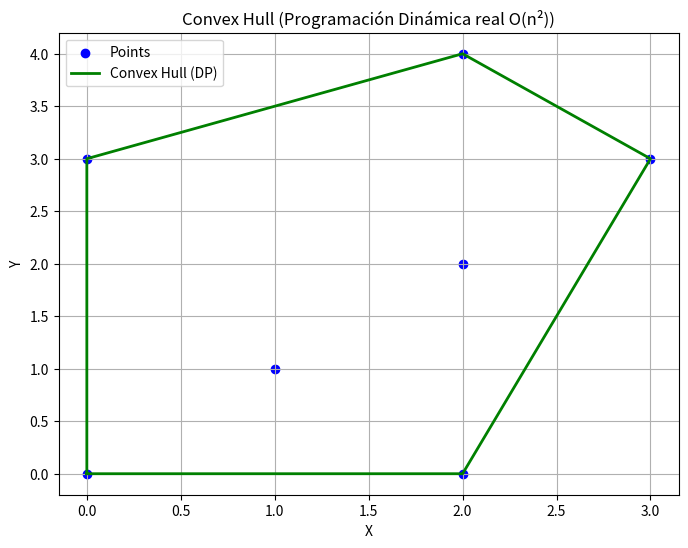

Recreate this plot in Python.
from typing import List, Tuple
import matplotlib.pyplot as plt
import copy

Point = Tuple[int, int]

def cross(o: Point, a: Point, b: Point) -> int:
    return (a[0] - o[0]) * (b[1] - o[1]) - (a[1] - o[1]) * (b[0] - o[0])

def convex_hull_dp(points: List[Point]) -> List[Point]:
    points = sorted(points)  # Sort by x, then y
    n = len(points)

    # Tabla DP para lower hull
    dp_lower = [[] for _ in range(n)]
    for i in range(n):
        if i == 0:
            dp_lower[i] = [points[i]]
        else:
            dp_lower[i] = copy.deepcopy(dp_lower[i - 1])
            dp_lower[i].append(points[i])
            while len(dp_lower[i]) >= 3 and cross(dp_lower[i][-3], dp_lower[i][-2], dp_lower[i][-1]) <= 0:
                del dp_lower[i][-2]

    # Tabla DP para upper hull
    points_rev = list(reversed(points))
    dp_upper = [[] for _ in range(n)]
    for i in range(n):
        if i == 0:
            dp_upper[i] = [points_rev[i]]
        else:
            dp_upper[i] = copy.deepcopy(dp_upper[i - 1])
            dp_upper[i].append(points_rev[i])
            while len(dp_upper[i]) >= 3 and cross(dp_upper[i][-3], dp_upper[i][-2], dp_upper[i][-1]) <= 0:
                del dp_upper[i][-2]

    lower = dp_lower[-1]
    upper = dp_upper[-1]

    return lower[:-1] + upper[:-1]  # Eliminar duplicados en los extremos

# === Visualización ===

def plot_convex_hull(points: List[Point], hull: List[Point], title: str = "Convex Hull (DP O(n^2))") -> None:
    x_points, y_points = zip(*points)
    plt.figure(figsize=(8, 6))
    
    plt.scatter(x_points, y_points, color='blue', label='Points')
    
    if hull:
        hull_points = hull + [hull[0]]  # cerrar el polígono
        hx, hy = zip(*hull_points)
        plt.plot(hx, hy, color='green', linewidth=2, label='Convex Hull (DP)')
    
    plt.xlabel('X')
    plt.ylabel('Y')
    plt.title(title)
    plt.legend()
    plt.grid(True)
    plt.show()


if __name__ == "__main__":
    pts = [(0, 0), (1, 1), (2, 2), (2, 0), (2, 4), (3, 3), (0, 3)]

    hull = convex_hull_dp(pts)
    print("Convex Hull (DP O(n^2)):", hull)

    plot_convex_hull(pts, hull, title="Convex Hull (Programación Dinámica real O(n²))")
